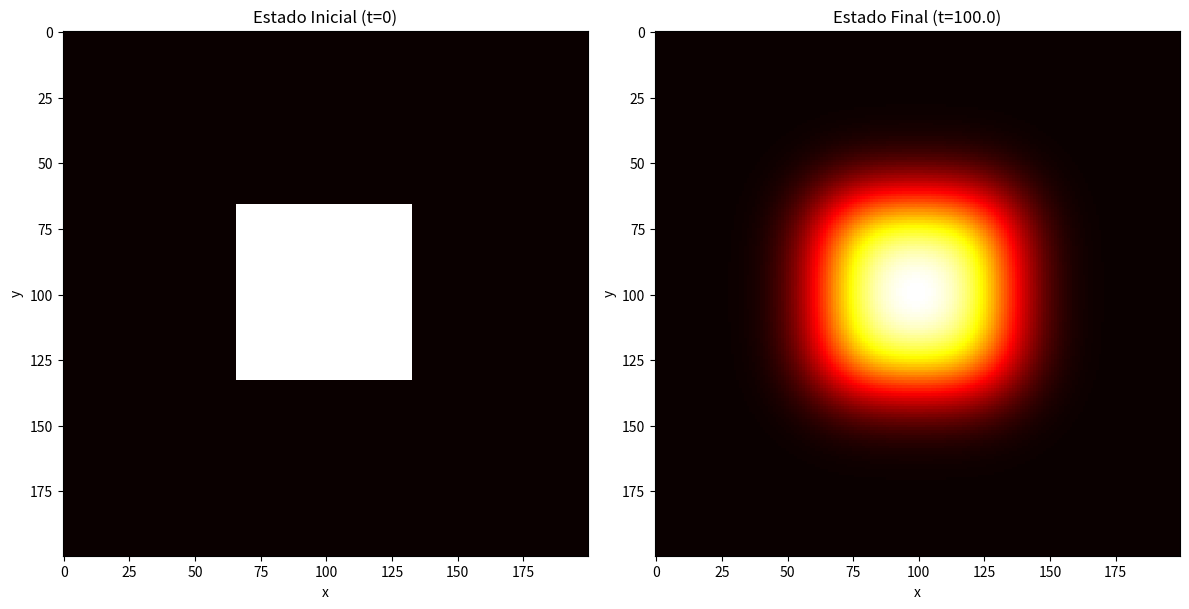

The matplotlib source for this figure:
# FTCS aplicado na equacao da difusao 2D. Linguagem: PYTHON

import numpy as np
import matplotlib.pyplot as plt
import time

# Mede o tempo de execução total
inicio = time.perf_counter()

def init():
    """Define os parâmetros da simulação."""
    L = 200  # Tamanho do grid (L x L)
    D = 1.
    dt = 0.05
    dx = 1.
    t = 0
    tmax = 100.
    k = D * dt / (dx * dx)
    return L, k, dt, t, tmax

# Inicializa os parâmetros
L, k, dt, t, tmax = init()

# Cria as matrizes 2D para o estado atual e o próximo
f = np.zeros((L, L))

# Define a condição inicial como um quadrado de valor 1.0 no centro
a = int(L / 3)
b = int(2 * L / 3)
f[a:b, a:b] = 1.

# Guarda o estado inicial para o plot e cria a matriz para o próximo estado
f_inicial = np.copy(f)
f1 = np.copy(f)

# Loop principal da simulação
while t < tmax:
    t += dt

    # 1. Calcula o próximo estado (f1) para os pontos internos da matriz
    # Usa a discretização da equação do calor em 2D: d_f/d_t = D * (d²f/dx² + d²f/dy²)
    f1[1:L-1, 1:L-1] = f[1:L-1, 1:L-1] + k * (f[0:L-2, 1:L-1] + f[2:L, 1:L-1] + f[1:L-1, 0:L-2] + f[1:L-1, 2:L] - 4 * f[1:L-1, 1:L-1])
    
    # 2. Calcula as condições de contorno periódicas (bordas "enxergam" o lado oposto)
    # Bordas (excluindo os cantos)
    f1[0, 1:L-1] = f[0, 1:L-1] + k * (f[L-1, 1:L-1] + f[1, 1:L-1] + f[0, 0:L-2] + f[0, 2:L] - 4 * f[0, 1:L-1]) # Borda superior
    f1[L-1, 1:L-1] = f[L-1, 1:L-1] + k * (f[L-2, 1:L-1] + f[0, 1:L-1] + f[L-1, 0:L-2] + f[L-1, 2:L] - 4 * f[L-1, 1:L-1]) # Borda inferior
    f1[1:L-1, 0] = f[1:L-1, 0] + k * (f[0:L-2, 0] + f[2:L, 0] + f[1:L-1, L-1] + f[1:L-1, 1] - 4 * f[1:L-1, 0]) # Borda esquerda
    f1[1:L-1, L-1] = f[1:L-1, L-1] + k * (f[0:L-2, L-1] + f[2:L, L-1] + f[1:L-1, L-2] + f[1:L-1, 0] - 4 * f[1:L-1, L-1]) # Borda direita
    
    # Cantos
    f1[0, 0] = f[0, 0] + k * (f[L-1, 0] + f[1, 0] + f[0, L-1] + f[0, 1] - 4 * f[0, 0]) # Canto superior esquerdo
    f1[L-1, 0] = f[L-1, 0] + k * (f[L-2, 0] + f[0, 0] + f[L-1, L-1] + f[L-1, 1] - 4 * f[L-1, 0]) # Canto inferior esquerdo
    f1[0, L-1] = f[0, L-1] + k * (f[L-1, L-1] + f[1, L-1] + f[0, L-2] + f[0, 0] - 4 * f[0, L-1]) # Canto superior direito
    f1[L-1, L-1] = f[L-1, L-1] + k * (f[L-2, L-1] + f[0, L-1] + f[L-1, L-2] + f[L-1, 0] - 4 * f[L-1, L-1]) # Canto inferior direito

    # Troca os arrays para a próxima iteração, uma operação muito eficiente que evita cópia de dados
    f, f1 = f1, f

# Calcula a "integral" (soma dos valores) para verificar a conservação
sum0 = np.sum(f)           # 'f' agora contém o resultado final
sum1 = np.sum(f_inicial)

fim = time.perf_counter()

# Calcula e exibe o tempo decorrido
tempo_execucao = fim - inicio
print(f"O código levou {tempo_execucao:.6f} segundos para ser executado.")

print(f"Integral em tmax: {sum0:7.4f}")
print(f"Integral em t=0:  {sum1:7.4f}")

# Visualização dos resultados
fig, (ax1, ax2) = plt.subplots(1, 2, figsize=(12, 6))

ax1.imshow(f_inicial, cmap='hot', interpolation='nearest')
ax1.set_title("Estado Inicial (t=0)")
ax1.set_xlabel("x")
ax1.set_ylabel("y")


ax2.imshow(f, cmap='hot', interpolation='nearest')
ax2.set_title(f"Estado Final (t={tmax})")
ax2.set_xlabel("x")
ax2.set_ylabel("y")


plt.tight_layout()
plt.show()
